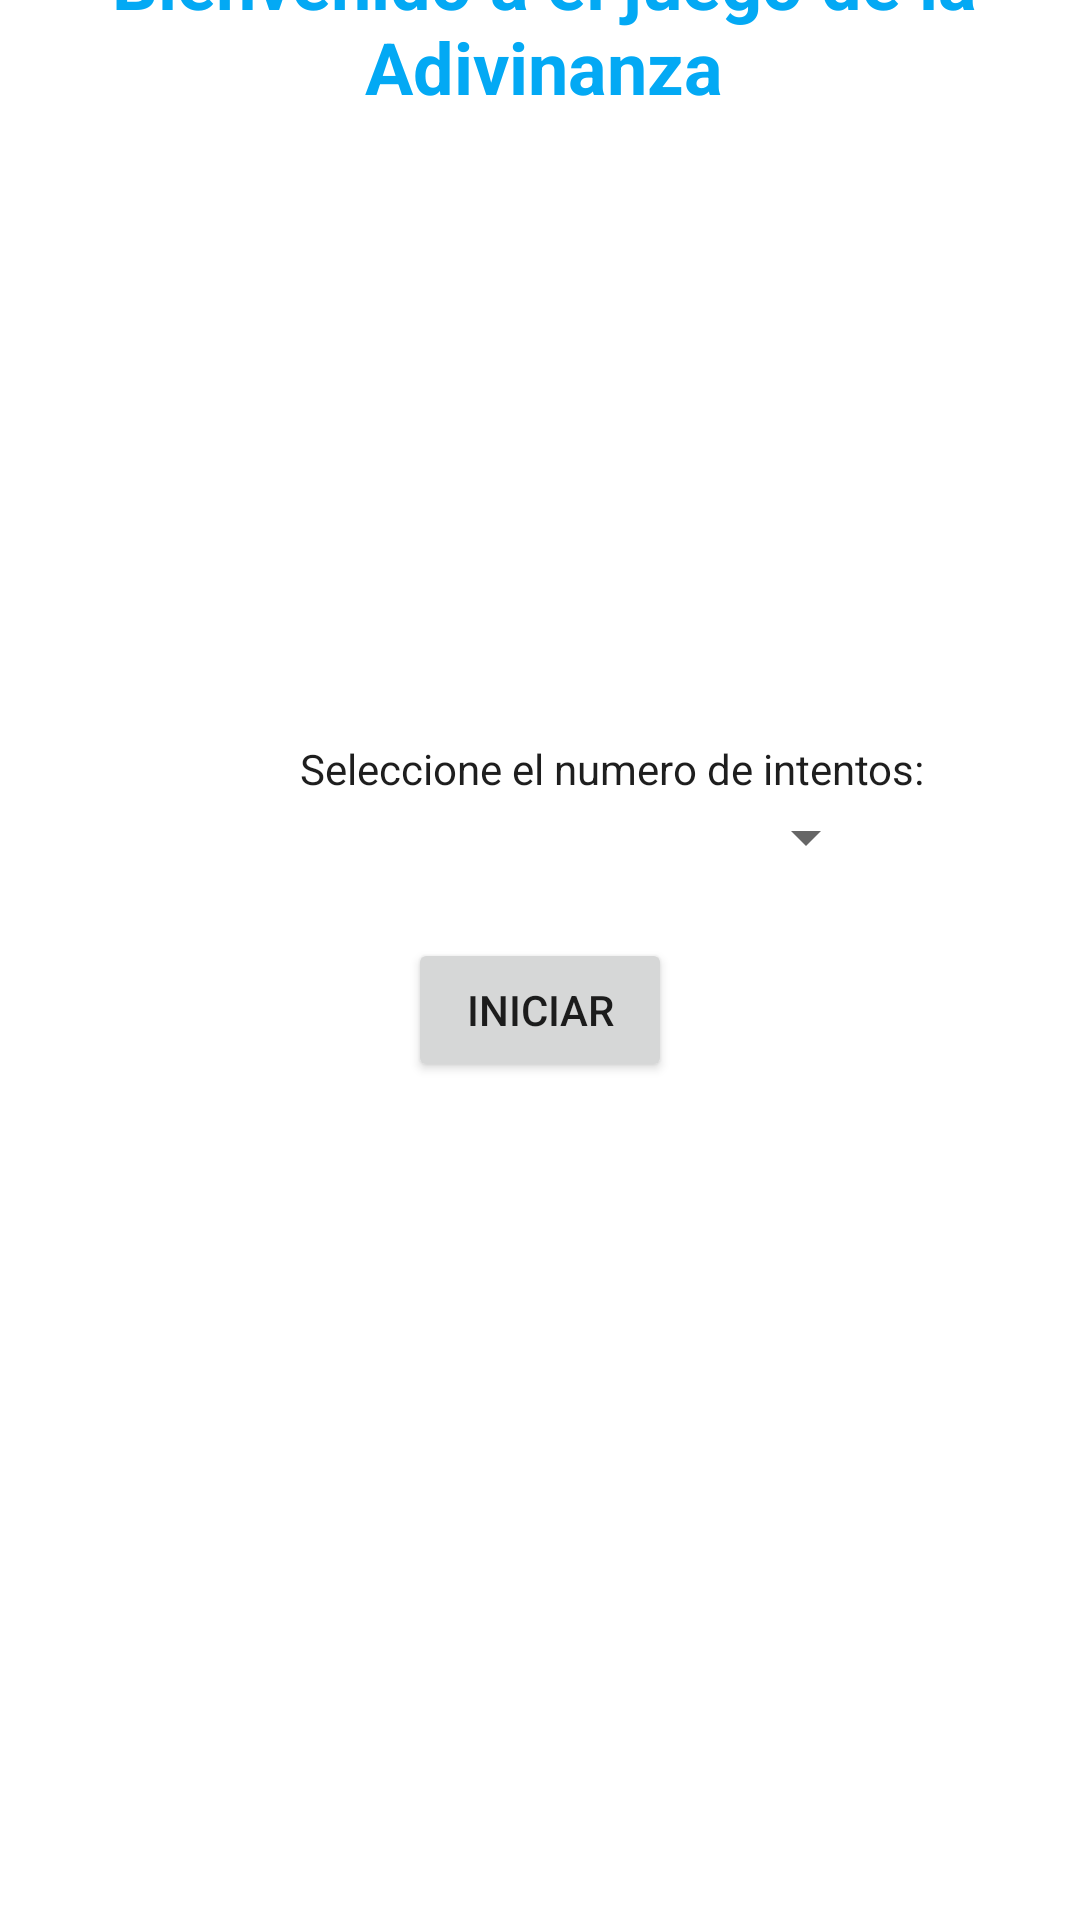

Write the Android layout XML for this screen, with the resource values it uses.
<!-- AndroidManifest.xml: application theme Theme.Adivinanza -->
<!-- res/layout/activity_main.xml -->
<?xml version="1.0" encoding="utf-8"?>
<androidx.constraintlayout.widget.ConstraintLayout xmlns:android="http://schemas.android.com/apk/res/android"
    xmlns:app="http://schemas.android.com/apk/res-auto"
    xmlns:tools="http://schemas.android.com/tools"
    android:layout_width="match_parent"
    android:layout_height="match_parent"
    tools:context=".MainActivity">

    <TextView
        android:id="@+id/welcome"
        android:layout_width="378dp"
        android:layout_height="70dp"
        android:layout_marginStart="53dp"
        android:layout_marginTop="39dp"
        android:layout_marginEnd="51dp"
        android:layout_marginBottom="199dp"
        android:text="@string/welcome"
        android:textAlignment="center"
        android:textColor="#03A9F4"
        android:textIsSelectable="false"
        android:textSize="24sp"
        android:textStyle="bold"
        app:layout_constraintBottom_toTopOf="@+id/intentos_selec"
        app:layout_constraintEnd_toEndOf="parent"
        app:layout_constraintStart_toStartOf="parent"
        app:layout_constraintTop_toTopOf="parent" />

    <TextView
        android:id="@+id/intentos_selec"
        android:layout_width="wrap_content"
        android:layout_height="wrap_content"
        android:layout_marginStart="100dp"
        android:layout_marginEnd="100dp"
        android:layout_marginBottom="436dp"
        android:text="@string/intentos_select"
        android:textColor="#1E1E1E"
        app:layout_constraintBottom_toBottomOf="parent"
        app:layout_constraintEnd_toEndOf="parent"
        app:layout_constraintHorizontal_bias="0.0"
        app:layout_constraintStart_toStartOf="parent"
        app:layout_constraintTop_toBottomOf="@+id/welcome"
        app:layout_constraintVertical_bias="0.934" />

    <Spinner
        android:id="@+id/intentos_seleccion"
        android:layout_width="219dp"
        android:layout_height="21dp"
        android:layout_marginStart="99dp"
        android:layout_marginTop="34dp"
        android:layout_marginEnd="93dp"
        android:layout_marginBottom="382dp"
        app:layout_constraintBottom_toBottomOf="parent"
        app:layout_constraintEnd_toEndOf="parent"
        app:layout_constraintStart_toStartOf="parent"
        app:layout_constraintTop_toBottomOf="@+id/intentos_selec" />

    <Button
        android:id="@+id/iniciar"
        android:layout_width="wrap_content"
        android:layout_height="wrap_content"
        android:layout_marginStart="161dp"
        android:layout_marginTop="40dp"
        android:layout_marginEnd="161dp"
        android:layout_marginBottom="296dp"
        android:text="@string/iniciar"
        app:iconTint="#4CAF50"
        app:layout_constraintBottom_toBottomOf="parent"
        app:layout_constraintEnd_toEndOf="parent"
        app:layout_constraintStart_toStartOf="parent"
        app:layout_constraintTop_toBottomOf="@+id/intentos_seleccion" />

</androidx.constraintlayout.widget.ConstraintLayout>
<!-- resources referenced by this layout -->
<resources>
  <string name="iniciar">Iniciar</string>
  <string name="intentos_select">Seleccione el numero de intentos:</string>
  <string name="welcome">Bienvenido a el juego de la Adivinanza</string>
  <style name="Theme.Adivinanza" parent="Theme.MaterialComponents.DayNight.DarkActionBar">
          
          <item name="colorPrimary">@color/teal_700</item>
          <item name="colorPrimaryVariant">@color/teal_700</item>
          <item name="colorOnPrimary">@color/white</item>
          
          <item name="colorSecondary">@color/teal_200</item>
          <item name="colorSecondaryVariant">@color/teal_700</item>
          <item name="colorOnSecondary">@color/black</item>
          
          <item name="android:statusBarColor" tools:targetApi="l">?attr/colorPrimaryVariant</item>
          
      </style>
  <!-- not gathered from this repository: default colours our renderer supplied (Android Studio template values) -->
  <color name="teal_200">#FF03DAC5</color>
  <color name="teal_700">#FF018786</color>
  <color name="black">#FF000000</color>
  <color name="white">#FFFFFFFF</color>
</resources>
